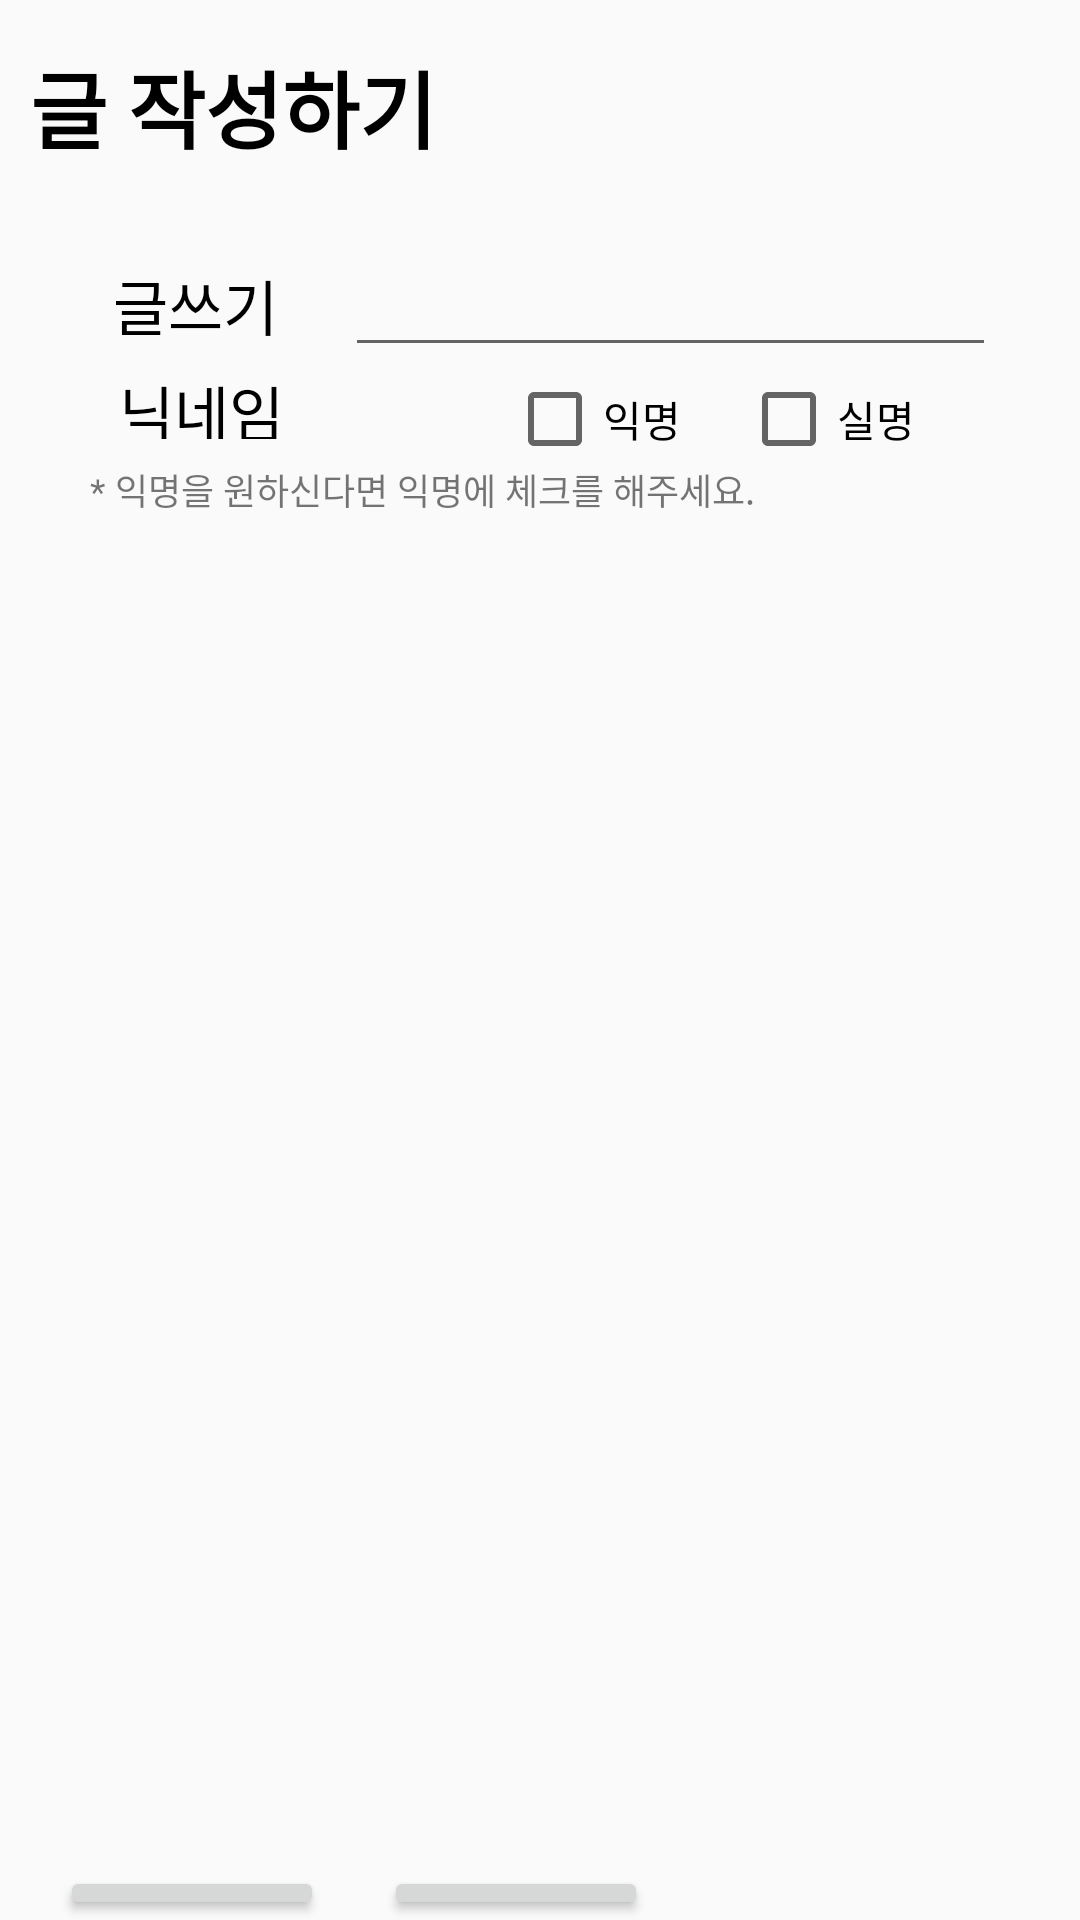

Here is an Android app screen rendered from its layout file. Give the layout XML and the strings, colors and styles it references.
<!-- AndroidManifest.xml: application theme Theme.Allrim -->
<!-- res/layout/activity_writing.xml -->
<?xml version="1.0" encoding="utf-8"?>
<LinearLayout xmlns:android="http://schemas.android.com/apk/res/android"
    xmlns:tools="http://schemas.android.com/tools"
    android:layout_width="match_parent"
    android:layout_height="match_parent"
    android:orientation="vertical"
    tools:context=".writing">

    <TextView
        android:id="@+id/Writing"
        android:layout_width="wrap_content"
        android:layout_height="wrap_content"
        android:text="글 작성하기"
        android:textColor="#000000"
        android:textSize="28sp"
        android:textStyle="bold"
        android:layout_marginTop="15sp"
        android:layout_marginLeft="10sp"/>

    <LinearLayout
        android:layout_width="match_parent"
        android:layout_height="wrap_content">
        <TextView
            android:layout_width="100sp"
            android:layout_height="wrap_content"
            android:gravity="center"
            android:text="@string/title"
            android:textColor="#000000"
            android:textSize="20sp"
            android:layout_marginTop="25sp"
            android:layout_marginLeft="15sp"/>

        <EditText
            android:layout_width="217dp"
            android:layout_height="wrap_content"
            android:layout_marginTop="25sp"/>


    </LinearLayout>

    <LinearLayout
        android:layout_width="match_parent"
        android:layout_height="wrap_content">

        <TextView
            android:layout_width="104dp"
            android:layout_height="24dp"
            android:layout_marginLeft="15sp"
            android:gravity="center"
            android:text="@string/nickname"
            android:textColor="#000000"
            android:textSize="20sp" />

        <CheckBox
            android:id="@+id/Anonymous"
            android:layout_width="wrap_content"
            android:layout_height="wrap_content"
            android:layout_marginLeft="50sp"
            android:text="익명" />

        <CheckBox
            android:id="@+id/RealName"
            android:layout_width="wrap_content"
            android:layout_height="wrap_content"
            android:layout_marginLeft="20sp"
            android:text="실명" />

    </LinearLayout>

    <TextView
        android:layout_width="match_parent"
        android:layout_height="wrap_content"
        android:gravity="center_vertical"
        android:text="@string/infoAno"
        android:textSize="12sp"
        android:layout_marginLeft="30sp"/>


    <LinearLayout
        android:layout_width="match_parent"
        android:layout_height="450sp">
        
        
        

    </LinearLayout>


    <LinearLayout
        android:layout_width="match_parent"
        android:layout_height="wrap_content">

        <Button
            android:layout_width="wrap_content"
            android:layout_height="wrap_content"
            android:layout_marginLeft="20sp"
            android:text="등록" />

        <Button
            android:layout_width="wrap_content"
            android:layout_height="wrap_content"
            android:layout_marginLeft="20sp"
            android:text="취소" />

    </LinearLayout>


</LinearLayout>
<!-- resources referenced by this layout -->
<resources>
  <string name="infoAno">* 익명을 원하신다면 익명에 체크를 해주세요.</string>
  <string name="nickname">닉네임</string>
  <string name="title">글쓰기</string>
  <style name="Theme.Allrim" parent="Theme.AppCompat.Light.NoActionBar">
          
          <item name="colorPrimary">@color/purple_500</item>
          <item name="colorPrimaryVariant">@color/allrim</item>
          <item name="colorOnPrimary">@color/white</item>
          
          <item name="colorSecondary">@color/teal_200</item>
          <item name="colorSecondaryVariant">@color/teal_700</item>
          <item name="colorOnSecondary">@color/black</item>
          
          <item name="android:statusBarColor" tools:targetApi="l">?attr/colorPrimaryVariant</item>
          
      </style>
  <color name="purple_500">#FF6200EE</color>
  <color name="allrim">#11732C</color>
  <color name="white">#FFFFFFFF</color>
  <color name="teal_200">#FF03DAC5</color>
  <color name="teal_700">#FF018786</color>
  <color name="black">#FF000000</color>
</resources>
